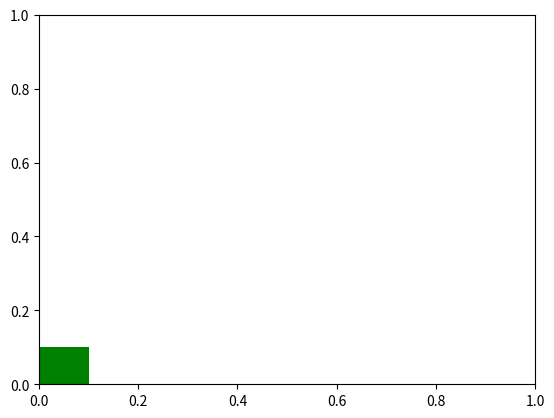

Write Python code to recreate this figure.
import matplotlib.pyplot as plt
import matplotlib.animation as animation

# Создаем фигуру и оси
fig, ax = plt.subplots()

# Инициализация прямоугольника
rectangle = plt.Rectangle((0, 0), 0.1, 0.1, fc='green')
ax.add_patch(rectangle)

# Устанавливаем пределы осей
ax.set_xlim(0, 1)
ax.set_ylim(0, 1)

# Функция для инициализации анимации
def init():
    return rectangle,

# Функция для обновления каждого кадра
def update(frame):
    x, y = rectangle.get_xy()
    rectangle.set_xy((x + 0.01, y))
    return rectangle,

# Создаем анимацию
ani = animation.FuncAnimation(fig, update, frames=100, init_func=init, blit=True)

print('start')

# Показываем анимацию
plt.show()
